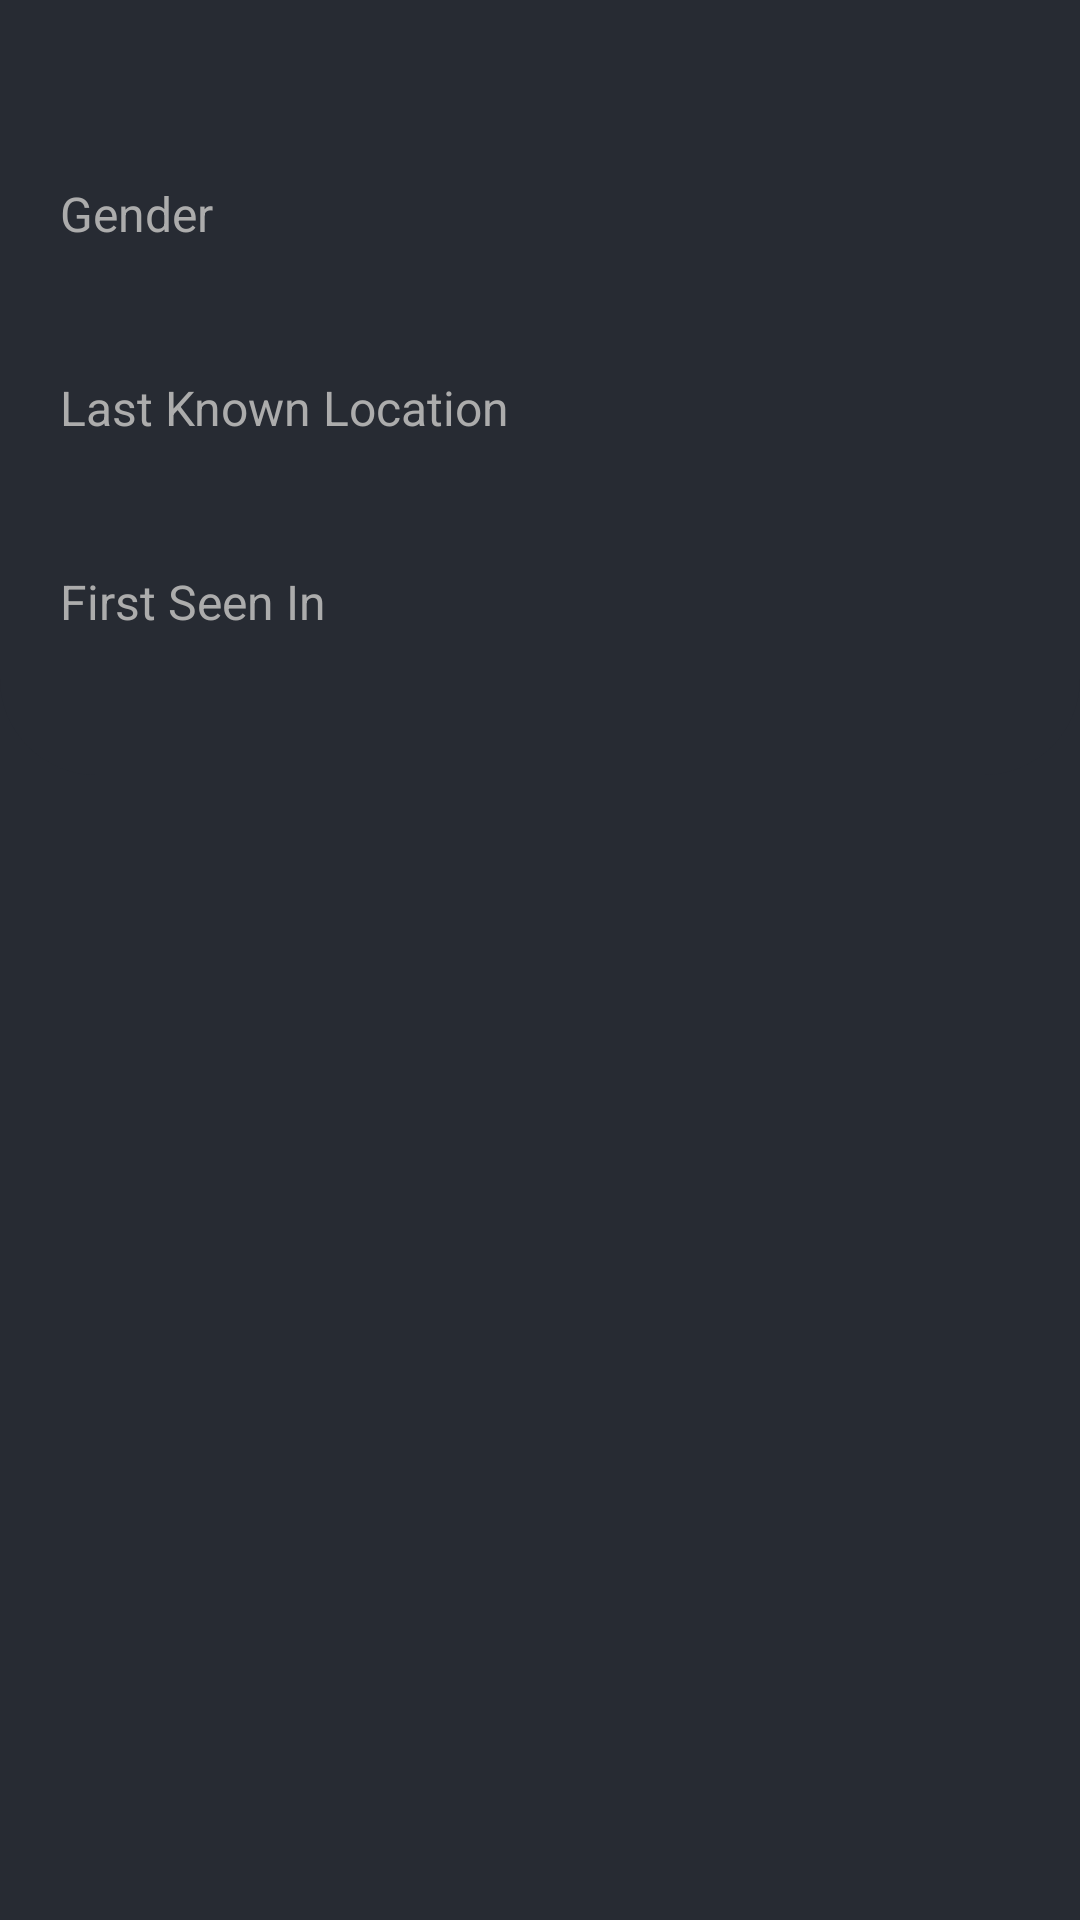

Here is an Android app screen rendered from its layout file. Give the layout XML and the strings, colors and styles it references.
<!-- AndroidManifest.xml: application theme Theme.RickAndMortyAPI -->
<!-- res/layout/fragment_character_detail.xml -->
<?xml version="1.0" encoding="utf-8"?>
<androidx.coordinatorlayout.widget.CoordinatorLayout
    xmlns:android="http://schemas.android.com/apk/res/android"
    xmlns:tools="http://schemas.android.com/tools"
    xmlns:app="http://schemas.android.com/apk/res-auto"
    android:layout_width="match_parent"
    android:layout_height="match_parent"
    android:background="@color/dark_blue"
    tools:context=".ui.fragment.character.CharacterDetailFragment">

    <com.google.android.material.appbar.AppBarLayout
        android:layout_width="match_parent"
        android:layout_height="wrap_content"
        android:theme="@style/ThemeOverlay.AppCompat.Dark.ActionBar">

        <com.google.android.material.appbar.CollapsingToolbarLayout
            android:id="@+id/collapsing_toolbar"
            android:layout_width="match_parent"
            android:layout_height="wrap_content"
            app:layout_scrollFlags="scroll|exitUntilCollapsed">

            <ImageView
                android:id="@+id/img_character"
                android:layout_width="match_parent"
                android:layout_height="330dp"
                android:scaleType="fitXY"
                android:src="@mipmap/ic_launcher"
                app:layout_collapseMode="parallax"/>

        </com.google.android.material.appbar.CollapsingToolbarLayout>

    </com.google.android.material.appbar.AppBarLayout>

    <androidx.core.widget.NestedScrollView
        android:layout_width="match_parent"
        android:layout_height="wrap_content"
        android:layout_marginTop="-42dp"
        app:layout_behavior="@string/appbar_scrolling_view_behavior">

        <androidx.cardview.widget.CardView
            android:id="@+id/cardView"
            android:layout_width="match_parent"
            android:layout_height="wrap_content"
            app:cardBackgroundColor="@color/dark_blue"
            app:cardCornerRadius="32dp"
            app:cardElevation="8dp">

            <LinearLayout
                android:layout_width="match_parent"
                android:layout_height="wrap_content"
                android:orientation="vertical"
                android:layout_margin="20dp">

                <ProgressBar
                    android:id="@+id/progress_bar"
                    android:layout_width="120dp"
                    android:layout_height="120dp"
                    android:visibility="gone"/>

                <TextView
                    android:id="@+id/tv_character_name"
                    android:layout_width="wrap_content"
                    android:layout_height="wrap_content"
                    android:textSize="24sp"
                    android:textColor="@color/white"
                    tools:text="Rick Sanchez"/>

                <LinearLayout
                    android:layout_width="match_parent"
                    android:layout_height="wrap_content"
                    android:orientation="horizontal">

                    <ImageView
                        android:id="@+id/img_life_status_indicator"
                        android:layout_width="16dp"
                        android:layout_height="16dp"
                        android:layout_marginTop="10dp"
                        android:src="@mipmap/ic_launcher"/>

                    <TextView
                        android:id="@+id/tv_character_life_status"
                        android:layout_width="wrap_content"
                        android:layout_height="wrap_content"
                        android:layout_marginTop="8dp"
                        android:layout_marginStart="8dp"
                        android:textColor="@color/white"
                        android:textSize="16sp"
                        tools:text="Alive"/>

                    <TextView
                        android:id="@+id/tv_character_race"
                        android:layout_width="wrap_content"
                        android:layout_height="wrap_content"
                        android:layout_marginTop="8dp"
                        android:layout_marginStart="8dp"
                        android:textColor="@color/white"
                        android:textSize="16sp"
                        tools:text="Human"/>

                </LinearLayout>

                <TextView
                    android:layout_width="wrap_content"
                    android:layout_height="wrap_content"
                    android:layout_marginTop="20dp"
                    android:text="@string/tv_gender"
                    android:textColor="@color/grey"
                    android:textSize="16sp"/>

                <TextView
                    android:id="@+id/tv_gender"
                    android:layout_width="wrap_content"
                    android:layout_height="wrap_content"
                    android:textColor="@color/white"
                    android:textSize="20sp"
                    tools:text="Male"/>

                <TextView
                    android:layout_width="wrap_content"
                    android:layout_height="wrap_content"
                    android:layout_marginTop="16dp"
                    android:text="@string/tv_last_known_location"
                    android:textColor="@color/grey"
                    android:textSize="16sp"/>

                <TextView
                    android:id="@+id/tv_last_known_location"
                    android:layout_width="wrap_content"
                    android:layout_height="wrap_content"
                    android:textColor="@color/white"
                    android:textSize="20sp"
                    tools:text="Citadel of Ricks"/>

                <TextView
                    android:layout_width="wrap_content"
                    android:layout_height="wrap_content"
                    android:layout_marginTop="16dp"
                    android:text="@string/tv_first_seen_in"
                    android:textColor="@color/grey"
                    android:textSize="16sp"/>

                <TextView
                    android:id="@+id/tv_first_seen_in"
                    android:layout_width="wrap_content"
                    android:layout_height="wrap_content"
                    android:textColor="@color/white"
                    android:textSize="20sp"
                    tools:text="Pilot"/>

            </LinearLayout>

        </androidx.cardview.widget.CardView>

    </androidx.core.widget.NestedScrollView>

</androidx.coordinatorlayout.widget.CoordinatorLayout>
<!-- resources referenced by this layout -->
<resources>
  <color name="dark_blue">#272b33</color>
  <color name="grey">#ACACAC</color>
  <color name="white">#FFFFFFFF</color>
  <string name="tv_first_seen_in">First Seen In</string>
  <string name="tv_gender">Gender</string>
  <string name="tv_last_known_location">Last Known Location</string>
</resources>
